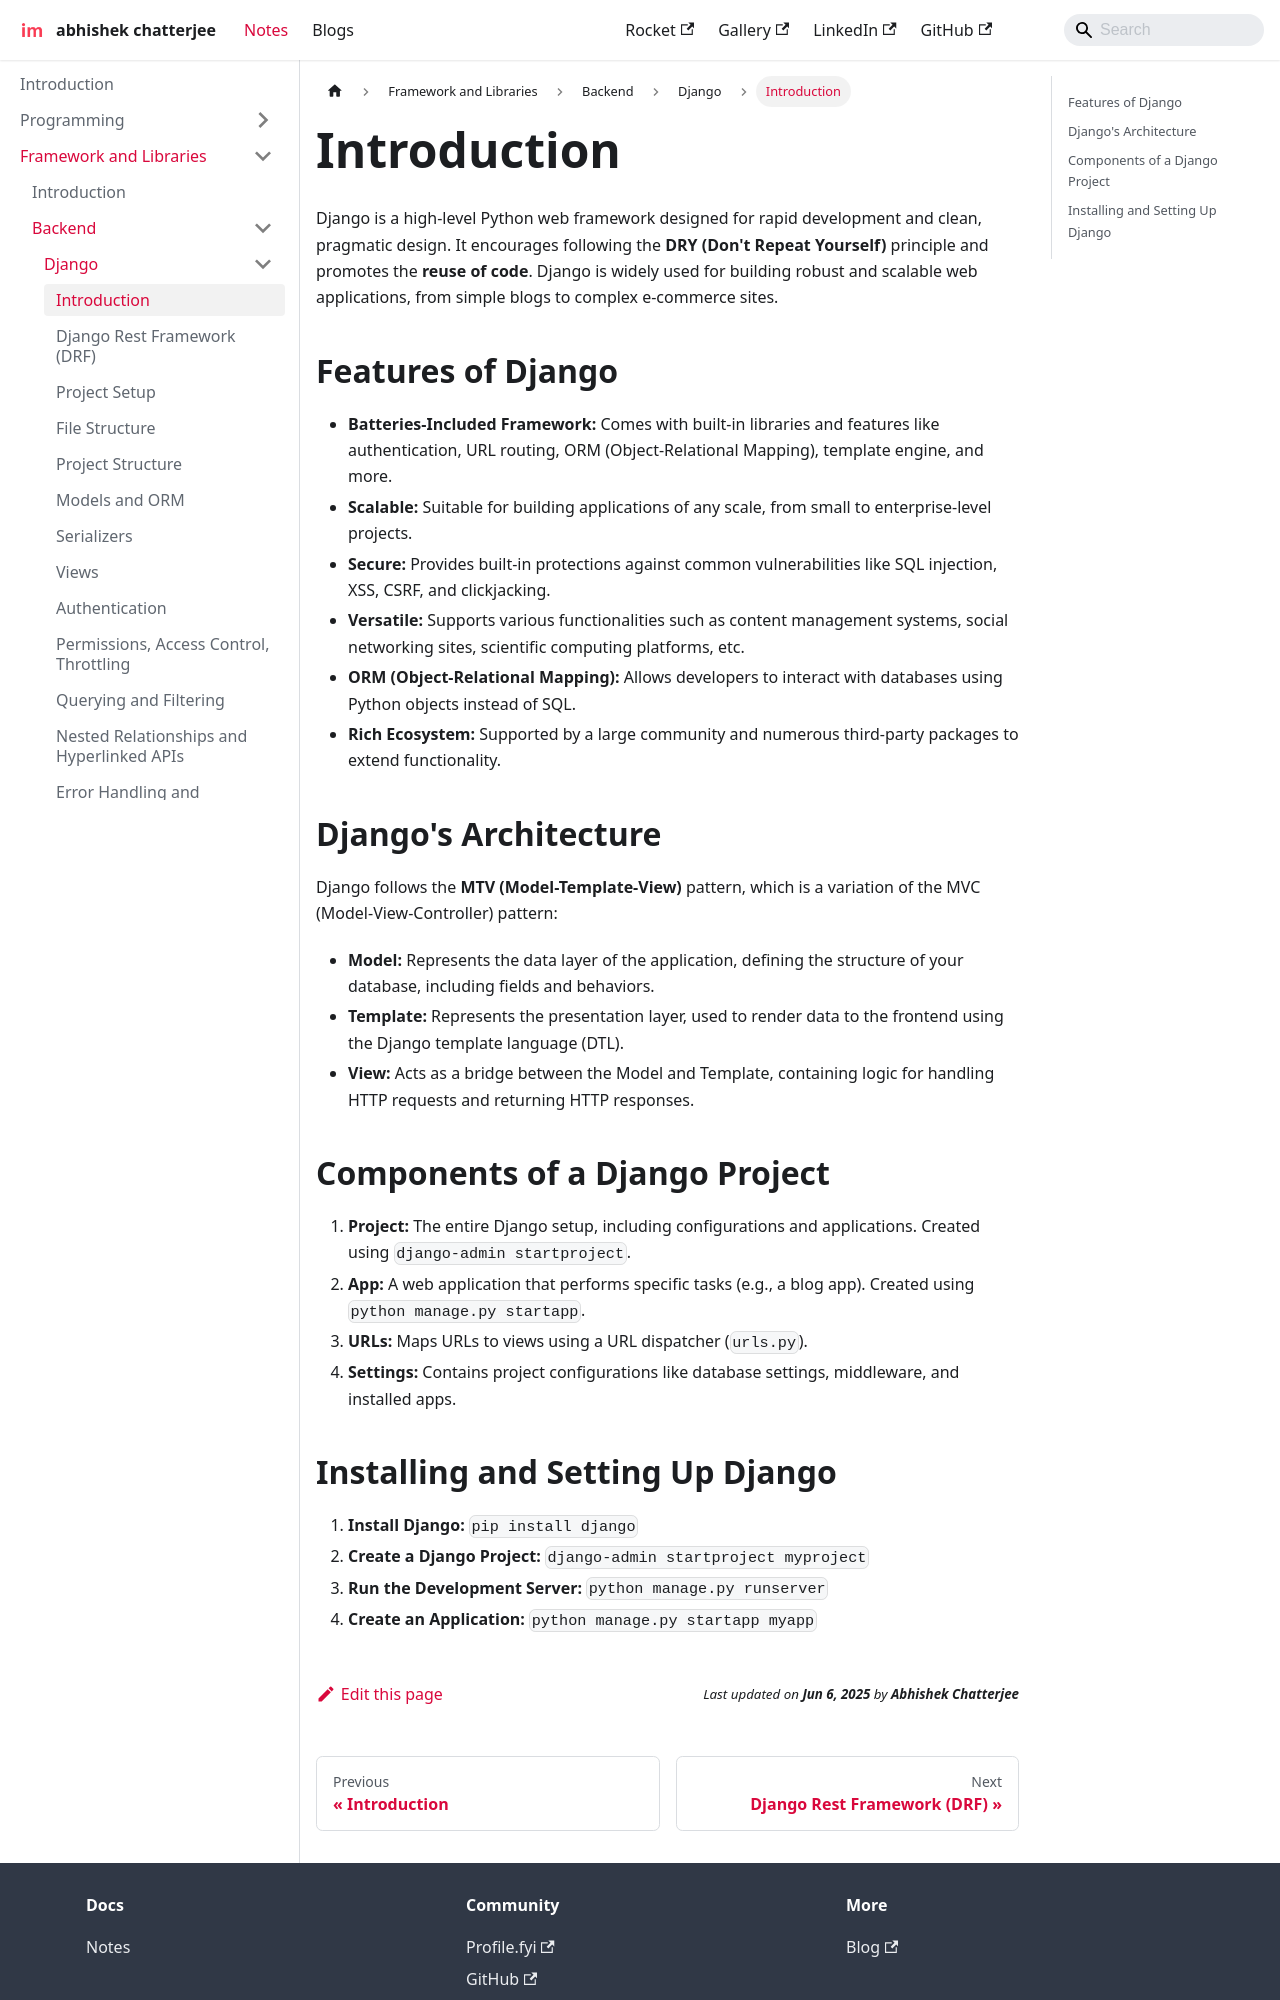

repository: imdeepmind/imdeepmind.github.io · page: docs/frameworks-libraries/backend/django/introduction/index.html · generator: docusaurus

---
sidebar_position: 1
---

# Introduction

Django is a high-level Python web framework designed for rapid development and clean, pragmatic design. It encourages following the **DRY (Don't Repeat Yourself)** principle and promotes the **reuse of code**. Django is widely used for building robust and scalable web applications, from simple blogs to complex e-commerce sites.

## Features of Django

- **Batteries-Included Framework:** Comes with built-in libraries and features like authentication, URL routing, ORM (Object-Relational Mapping), template engine, and more.
- **Scalable:** Suitable for building applications of any scale, from small to enterprise-level projects.
- **Secure:** Provides built-in protections against common vulnerabilities like SQL injection, XSS, CSRF, and clickjacking.
- **Versatile:** Supports various functionalities such as content management systems, social networking sites, scientific computing platforms, etc.
- **ORM (Object-Relational Mapping):** Allows developers to interact with databases using Python objects instead of SQL.
- **Rich Ecosystem:** Supported by a large community and numerous third-party packages to extend functionality.

## Django's Architecture

Django follows the **MTV (Model-Template-View)** pattern, which is a variation of the MVC (Model-View-Controller) pattern:

- **Model:** Represents the data layer of the application, defining the structure of your database, including fields and behaviors.
- **Template:** Represents the presentation layer, used to render data to the frontend using the Django template language (DTL).
- **View:** Acts as a bridge between the Model and Template, containing logic for handling HTTP requests and returning HTTP responses.

## Components of a Django Project

1.  **Project:** The entire Django setup, including configurations and applications. Created using `django-admin startproject`.
2.  **App:** A web application that performs specific tasks (e.g., a blog app). Created using `python manage.py startapp`.
3.  **URLs:** Maps URLs to views using a URL dispatcher (`urls.py`).
4.  **Settings:** Contains project configurations like database settings, middleware, and installed apps.
